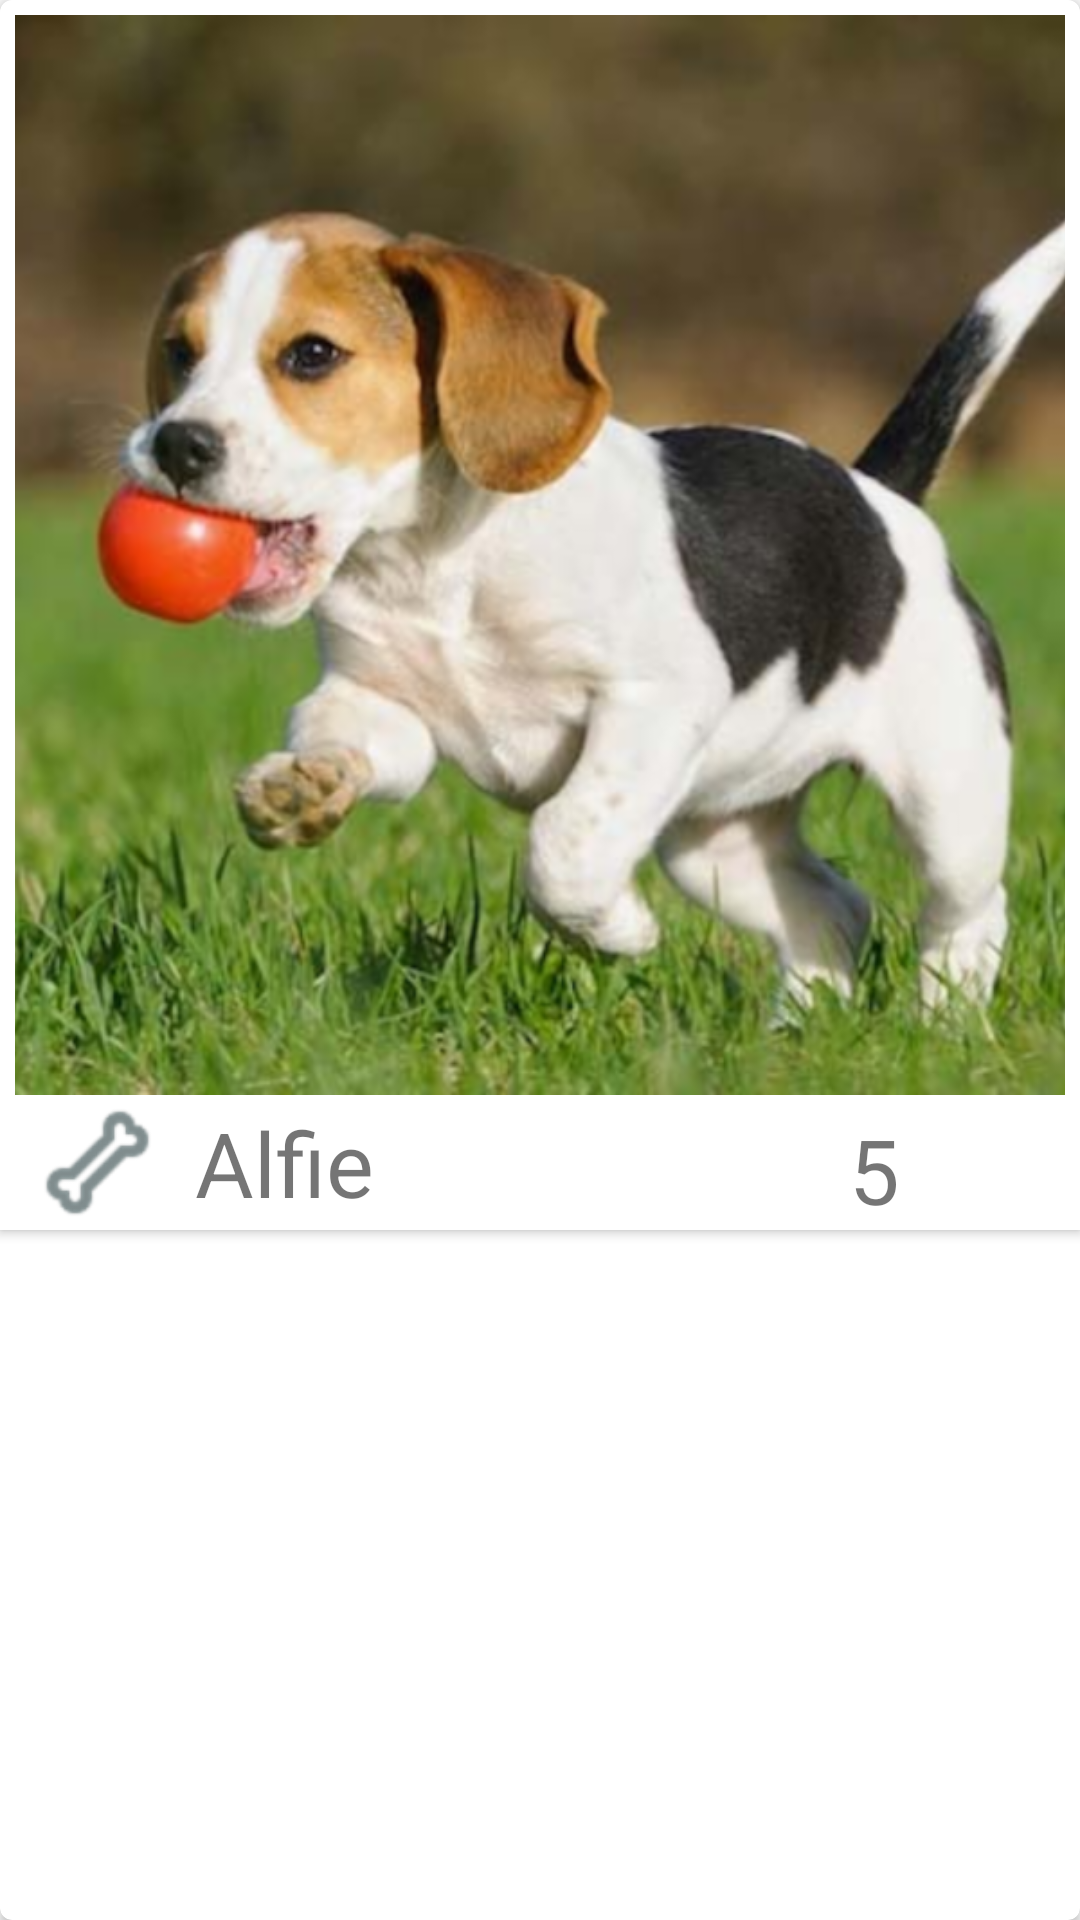

Reconstruct the res/layout file that produces this screen, plus the resources it refers to.
<!-- AndroidManifest.xml: application theme AppTheme -->
<!-- res/layout/tarjeta.xml -->
<?xml version="1.0" encoding="utf-8"?>
<android.support.v7.widget.CardView android:id="@+id/cvMascota"
    xmlns:android="http://schemas.android.com/apk/res/android"
    xmlns:app="http://schemas.android.com/tools"
    xmlns:card_view="http://schemas.android.com/apk/res-auto"
    android:layout_width="match_parent"
    android:layout_height="wrap_content"
    card_view:cardCornerRadius="4dp"
    app:cardElevation="8dp"
    android:layout_marginTop="15dp"
    android:layout_marginRight="10dp"
    android:layout_marginLeft="10dp"
    android:clickable="true">

    <RelativeLayout xmlns:android="http://schemas.android.com/apk/res/android"

        android:layout_width="match_parent"
        android:layout_height="410dp"
        android:elevation="2dp"
        android:background="@color/cardview_light_background">


        <ImageView
            android:id="@+id/imagen_mascota"
            android:layout_width="match_parent"
            android:layout_height="360dp"
            android:layout_alignParentTop="true"
            android:layout_marginTop="5dp"
            android:layout_marginLeft="5dp"
            android:layout_marginRight="5dp"
            android:src="@drawable/alfie"
            android:scaleType="centerCrop"
          />

        <LinearLayout
            android:layout_gravity="left"
            android:layout_width="wrap_content"
            android:layout_height="wrap_content"
            android:orientation="horizontal"
            android:layout_below="@+id/imagen_mascota"
            android:id="@+id/linearLayout">


            <ImageButton
                android:id="@+id/btnLike"
                android:layout_width="45dp"
                android:layout_height="45dp"
                android:layout_marginLeft="10dp"
                android:background="@drawable/ic_white_bone"
                android:clickable="true" />

            <TextView
                android:id="@+id/tvNombreMascota"
                android:layout_width="wrap_content"
                android:layout_height="wrap_content"
                android:layout_gravity="center_vertical"
                android:layout_marginLeft="10dp"
                android:textSize="30sp"
                android:text="Alfie"/>


        </LinearLayout>

        <ImageButton
            android:id="@+id/imgBtnHuesoAmarillo"
            android:layout_width="45dp"
            android:layout_height="45dp"
            android:background="@drawable/ic_yellow_bone"
            android:layout_alignTop="@+id/linearLayout"
            android:layout_alignRight="@+id/imagen_mascota"
            android:layout_alignEnd="@+id/imagen_mascota"
            android:clickable="true" />

       <TextView
           android:id="@+id/tvValoracion"
           android:layout_width="wrap_content"
           android:layout_height="wrap_content"
           android:text="5"
           android:textSize="30sp"
           android:layout_marginRight="10dp"
           android:layout_alignBottom="@+id/imgBtnHuesoAmarillo"
           android:layout_toLeftOf="@+id/imgBtnHuesoAmarillo"
           android:layout_toStartOf="@+id/imgBtnHuesoAmarillo" />

    </RelativeLayout>


</android.support.v7.widget.CardView>
<!-- resources referenced by this layout -->
<resources>
  <!-- drawable alfie: png bitmap (drawable-hdpi, 280474 bytes) -->
  <!-- drawable ic_white_bone: png bitmap (drawable-hdpi, 1026 bytes) -->
  <style name="AppTheme" parent="Theme.AppCompat.Light.DarkActionBar">
          
          <item name="windowActionBar">false</item>
          <item name="windowNoTitle">true</item>
          
          <item name="colorPrimary">@color/colorPrimary</item>
          <item name="colorPrimaryDark">@color/colorPrimaryDark</item>
          <item name="colorAccent">@color/colorAccent</item>
      </style>
  <!-- not gathered from this repository: default colours our renderer supplied (Android Studio template values) -->
  <color name="colorPrimary">#FF6200EE</color>
  <color name="colorPrimaryDark">#FF3700B3</color>
  <color name="colorAccent">#FF03DAC5</color>
</resources>
